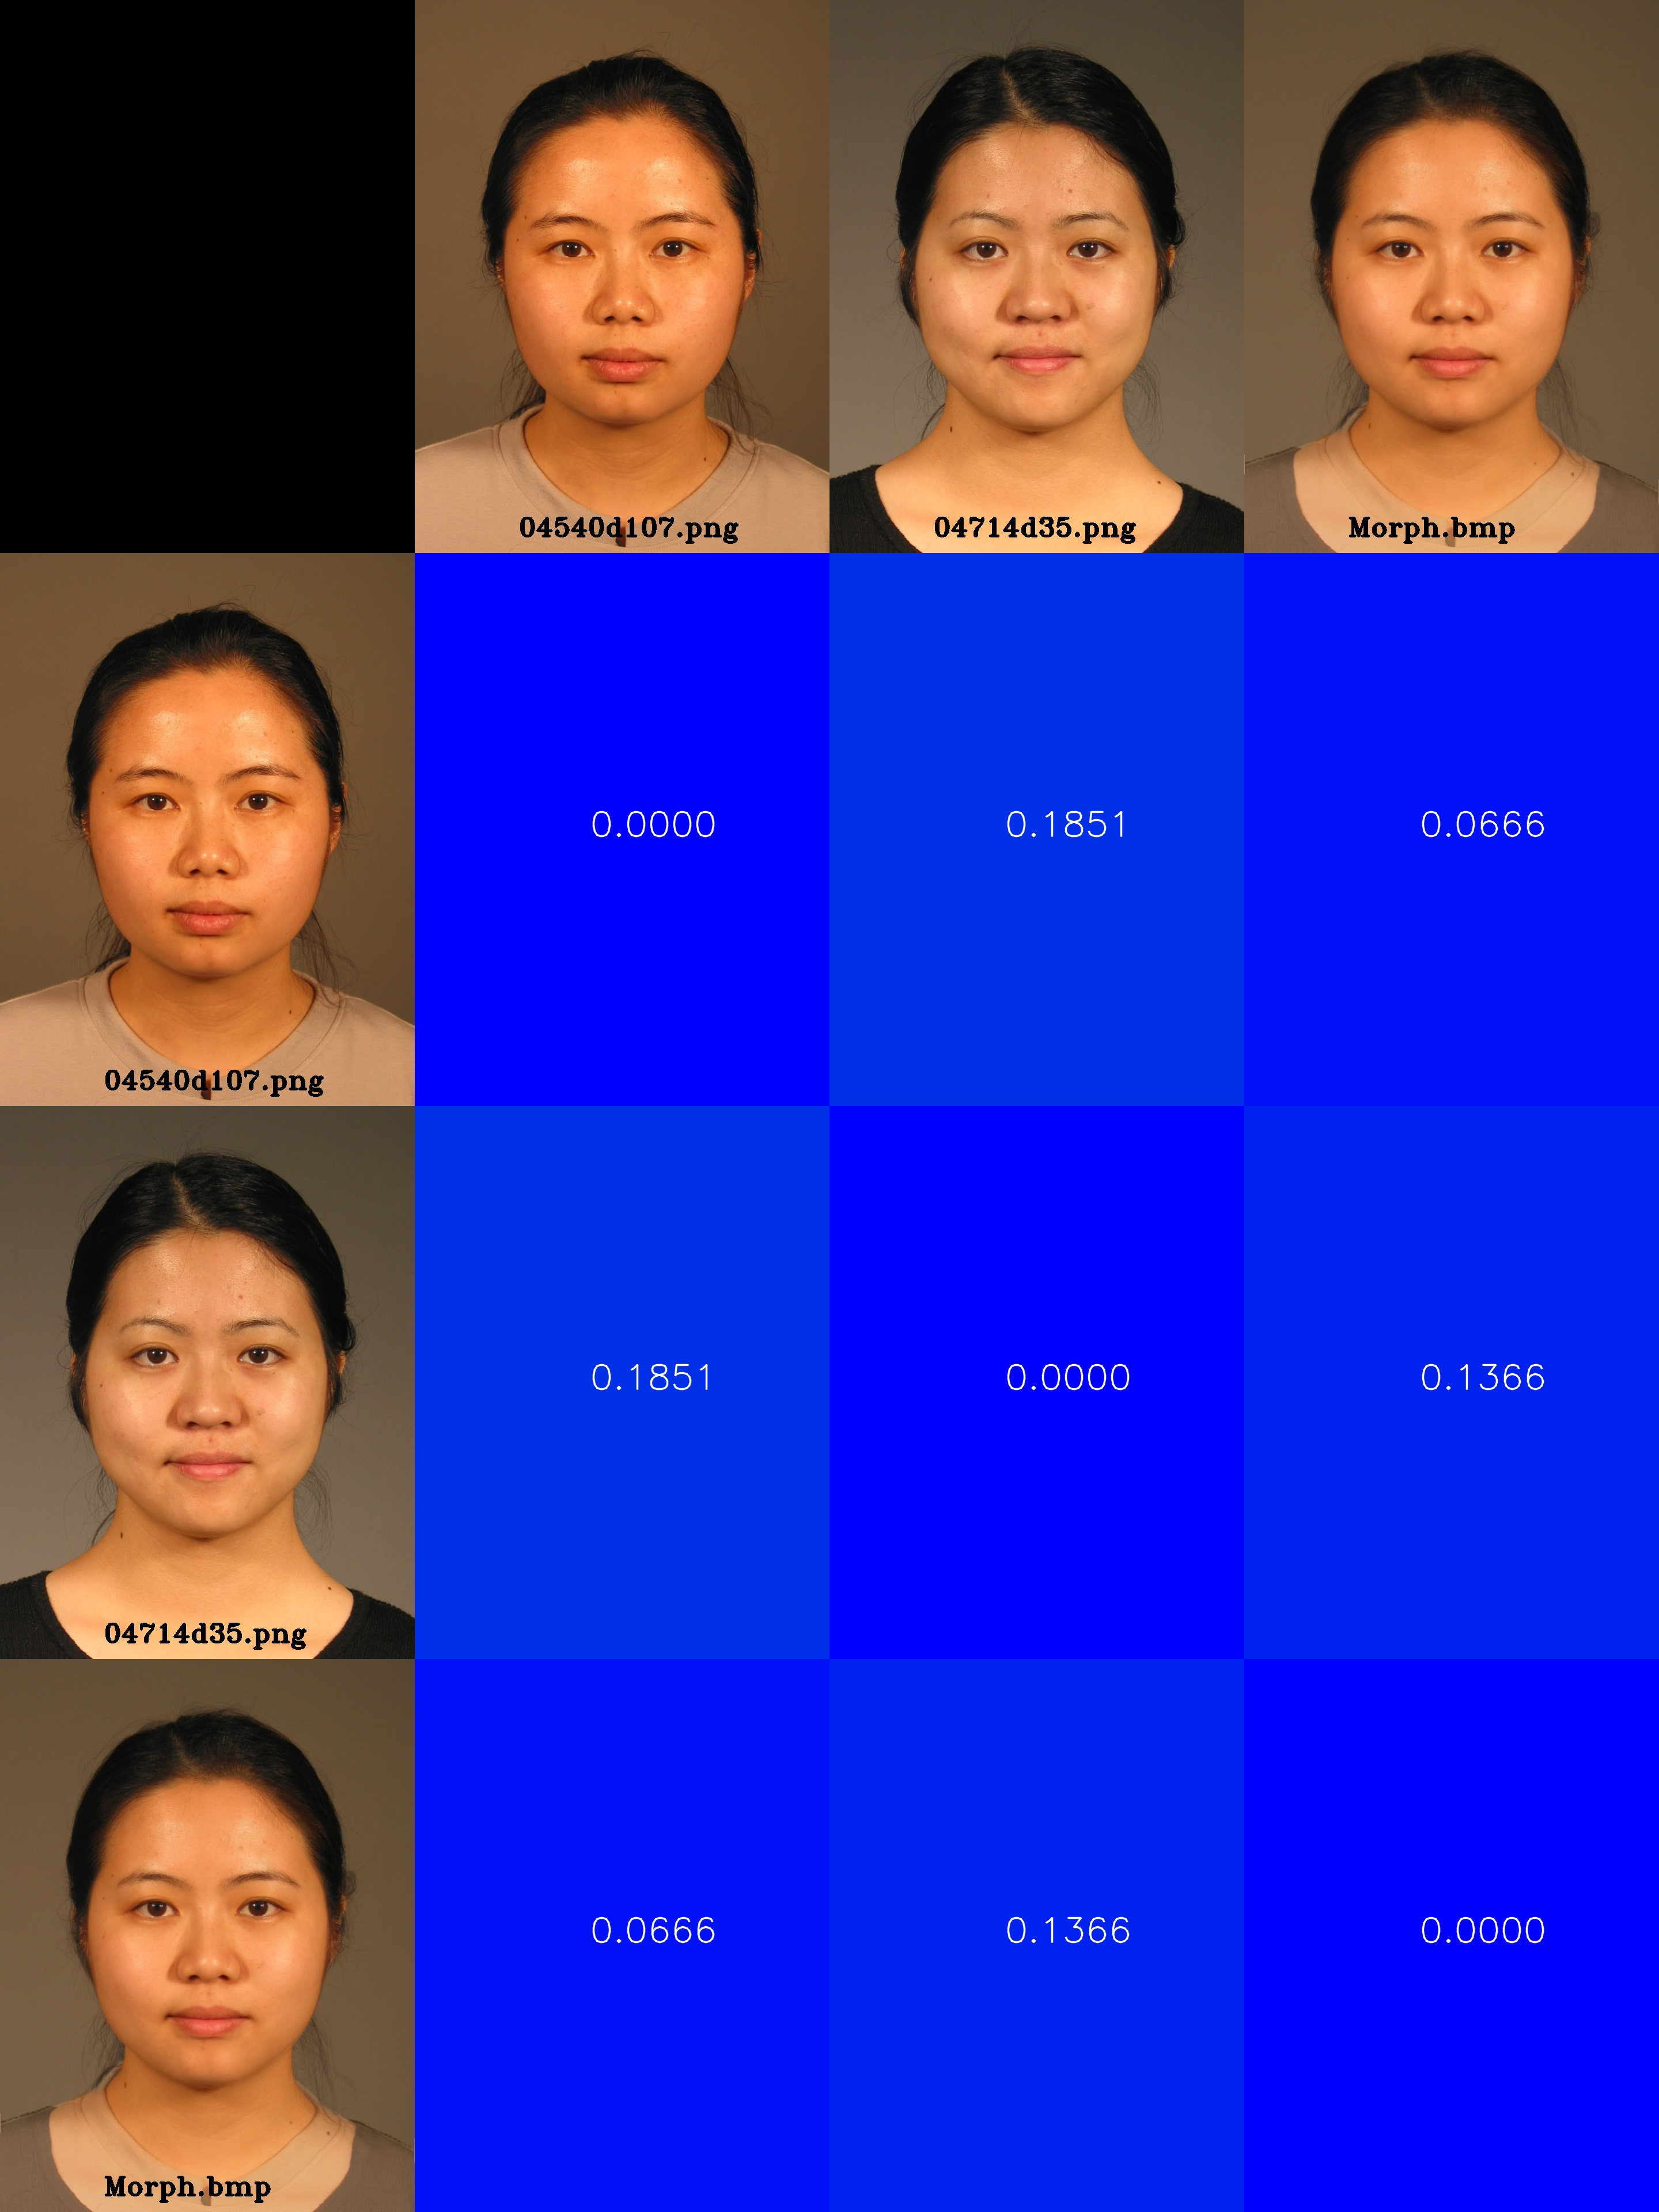

Data behind this chart, as committed beside it:
, 04540d107.png, 04714d35.png, Morph.bmp
04540d107.png, 0.0, 0.1851, 0.06661
04714d35.png, 0.1851, 0.0, 0.1366
Morph.bmp, 0.06661, 0.1366, 0.0
